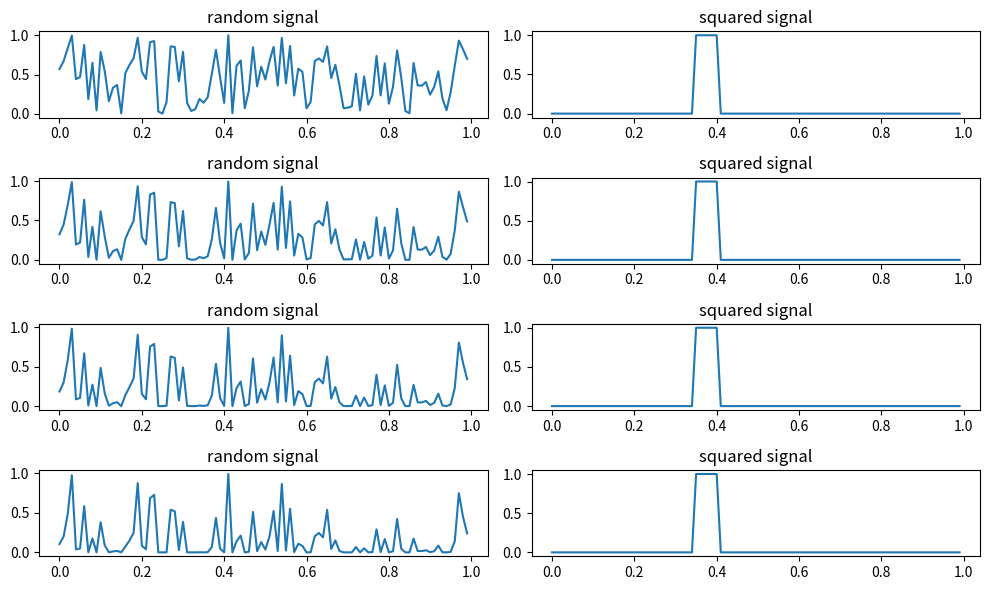

Reproduce this figure in Python.
import numpy as np
import matplotlib.pyplot as plt

n = 100
t = np.linspace(0, 1, n, endpoint=False)
x = []
for _ in range(4):
    x.append(np.zeros(1))
x[0] = np.random.rand(100)
mask = (t >= 0.35) & (t <= 0.4)
x_square = []
for _ in range(4):
    x_square.append(np.zeros(n))
x_square[0][mask] = np.ones(len(t[mask]))
for i in range(1, 4):
    x[i] = x[i-1] * x[0]
    x_square[i] = x_square[i-1] * x_square[0]
plt.figure(figsize=(10,6))

for i in range(4):
    plt.subplot(4,2,2*i+1)
    plt.title('random signal')
    plt.plot(t, x[i])
    plt.subplot(4,2,2*i+2)
    plt.title('squared signal')
    plt.plot(t, x_square[i])
plt.tight_layout()
plt.savefig('ex2.pdf')
plt.show()

